Run: headless pygame with SDL's dummy video driver; simulated clock (each Clock.tick advances the game by its frame time, no real sleeping); random seed 0; keys injected as events and as key.get_pressed() state; mouse plan: one left click at the window centre at the start of phase 2, then a move to the lower-right quarter at the start of phase 3.
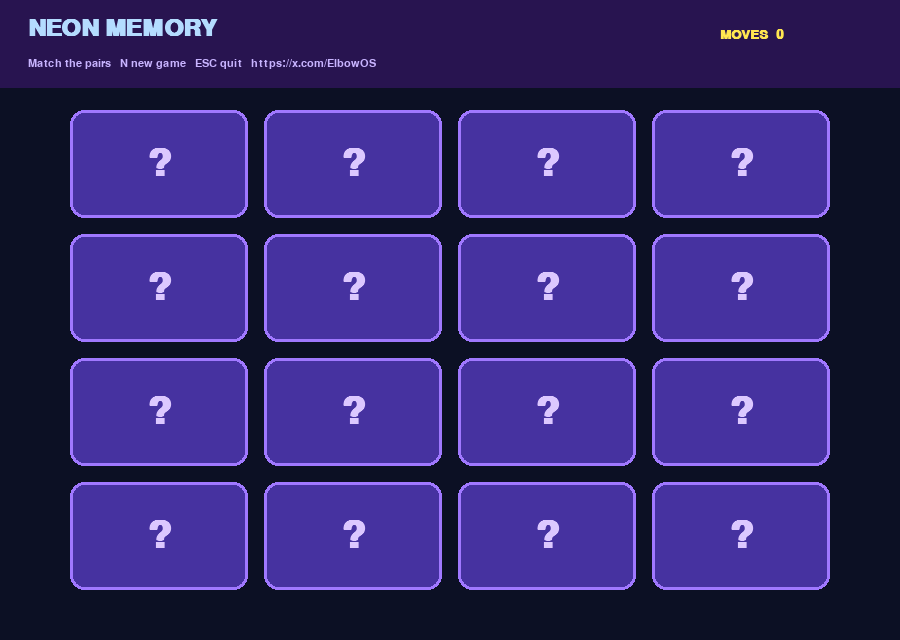
Frame 1 of 4 · flips 1–60 · no input
Frame 2 of 4 · flips 61–180 · clicked the window centre · tapped SPACE, RETURN · held RIGHT (→), D · screen unchanged from frame 1, image omitted
Frame 3 of 4 · flips 181–300 · moved the mouse to the lower-right quarter · held DOWN (↓), S · screen unchanged from frame 2, image omitted
Frame 4 of 4 · flips 301–420 · held LEFT (←), A, UP (↑), W · screen unchanged from frame 3, image omitted

The pygame program that drew these frames:

#!/usr/bin/env python3
"""Neon Memory — colourful pair-matching card game."""
import random
import pygame

W, H = 900, 640
COLS, ROWS = 4, 4
GAP = 16
MARGIN_X, MARGIN_Y = 70, 110
CARD_W = (W - 2 * MARGIN_X - GAP * (COLS - 1)) // COLS
CARD_H = (H - MARGIN_Y - 50 - GAP * (ROWS - 1)) // ROWS

SYMBOLS = [
    ("\u2605", (255, 220, 60)),
    ("\u2665", (255, 70, 110)),
    ("\u2666", (255, 120, 40)),
    ("\u25cf", (80, 200, 255)),
    ("\u25a0", (160, 90, 255)),
    ("\u25b2", (90, 230, 130)),
    ("\u273f", (255, 150, 200)),
    ("\u2600", (255, 180, 40)),
]


def deal():
    pack = SYMBOLS * 2
    random.shuffle(pack)
    return pack


def main():
    pygame.init()
    screen = pygame.display.set_mode((W, H))
    pygame.display.set_caption("Neon Memory")
    clock = pygame.time.Clock()
    title = pygame.font.SysFont("arial", 36, bold=True)
    face = pygame.font.SysFont("arial", 56, bold=True)
    body = pygame.font.SysFont("arial", 20, bold=True)
    small = pygame.font.SysFont("arial", 16)

    board = deal()
    revealed = [False] * 16
    matched = [False] * 16
    first = None
    lock_until = 0
    pending = None
    moves = 0
    won = False

    def rect_at(i):
        c, r = i % COLS, i // COLS
        return pygame.Rect(
            MARGIN_X + c * (CARD_W + GAP),
            MARGIN_Y + r * (CARD_H + GAP),
            CARD_W,
            CARD_H,
        )

    while True:
        now = pygame.time.get_ticks()
        if pending and now >= lock_until:
            a, b = pending
            if board[a][0] != board[b][0]:
                revealed[a] = revealed[b] = False
            else:
                matched[a] = matched[b] = True
            pending = None
            first = None
            if all(matched):
                won = True

        for event in pygame.event.get():
            if event.type == pygame.QUIT:
                pygame.quit()
                return
            if event.type == pygame.KEYDOWN:
                if event.key == pygame.K_ESCAPE:
                    pygame.quit()
                    return
                if event.key == pygame.K_n:
                    board = deal()
                    revealed = [False] * 16
                    matched = [False] * 16
                    first = pending = None
                    moves = 0
                    won = False
            if event.type == pygame.MOUSEBUTTONDOWN and event.button == 1 and not pending and not won:
                pos = pygame.mouse.get_pos()
                for i in range(16):
                    if not matched[i] and not revealed[i] and rect_at(i).collidepoint(pos):
                        revealed[i] = True
                        if first is None:
                            first = i
                        else:
                            moves += 1
                            pending = (first, i)
                            lock_until = now + 650
                        break

        screen.fill((12, 16, 36))
        pygame.draw.rect(screen, (40, 20, 80), (0, 0, W, 88))
        t = title.render("NEON MEMORY", True, (180, 220, 255))
        screen.blit(t, (28, 16))
        s = small.render("Match the pairs   N new game   ESC quit   https://x.com/ElbowOS", True, (200, 180, 255))
        screen.blit(s, (28, 58))
        m = body.render(f"MOVES  {moves}", True, (255, 230, 80))
        screen.blit(m, (W - 180, 28))

        for i in range(16):
            r = rect_at(i)
            if matched[i] or revealed[i]:
                pygame.draw.rect(screen, (30, 28, 50), r, border_radius=14)
                pygame.draw.rect(screen, board[i][1], r, 4, border_radius=14)
                glyph = face.render(board[i][0], True, board[i][1])
                screen.blit(glyph, (r.centerx - glyph.get_width() // 2, r.centery - glyph.get_height() // 2))
            else:
                pygame.draw.rect(screen, (70, 50, 160), r, border_radius=14)
                pygame.draw.rect(screen, (160, 120, 255), r, 3, border_radius=14)
                q = face.render("?", True, (220, 200, 255))
                screen.blit(q, (r.centerx - q.get_width() // 2, r.centery - q.get_height() // 2))

        if won:
            banner = pygame.Rect(150, 280, 600, 90)
            pygame.draw.rect(screen, (20, 80, 50), banner, border_radius=16)
            msg = title.render(f"CLEARED IN {moves} MOVES", True, (255, 240, 80))
            screen.blit(msg, (W // 2 - msg.get_width() // 2, 300))

        pygame.display.flip()
        clock.tick(60)


if __name__ == "__main__":
    main()
